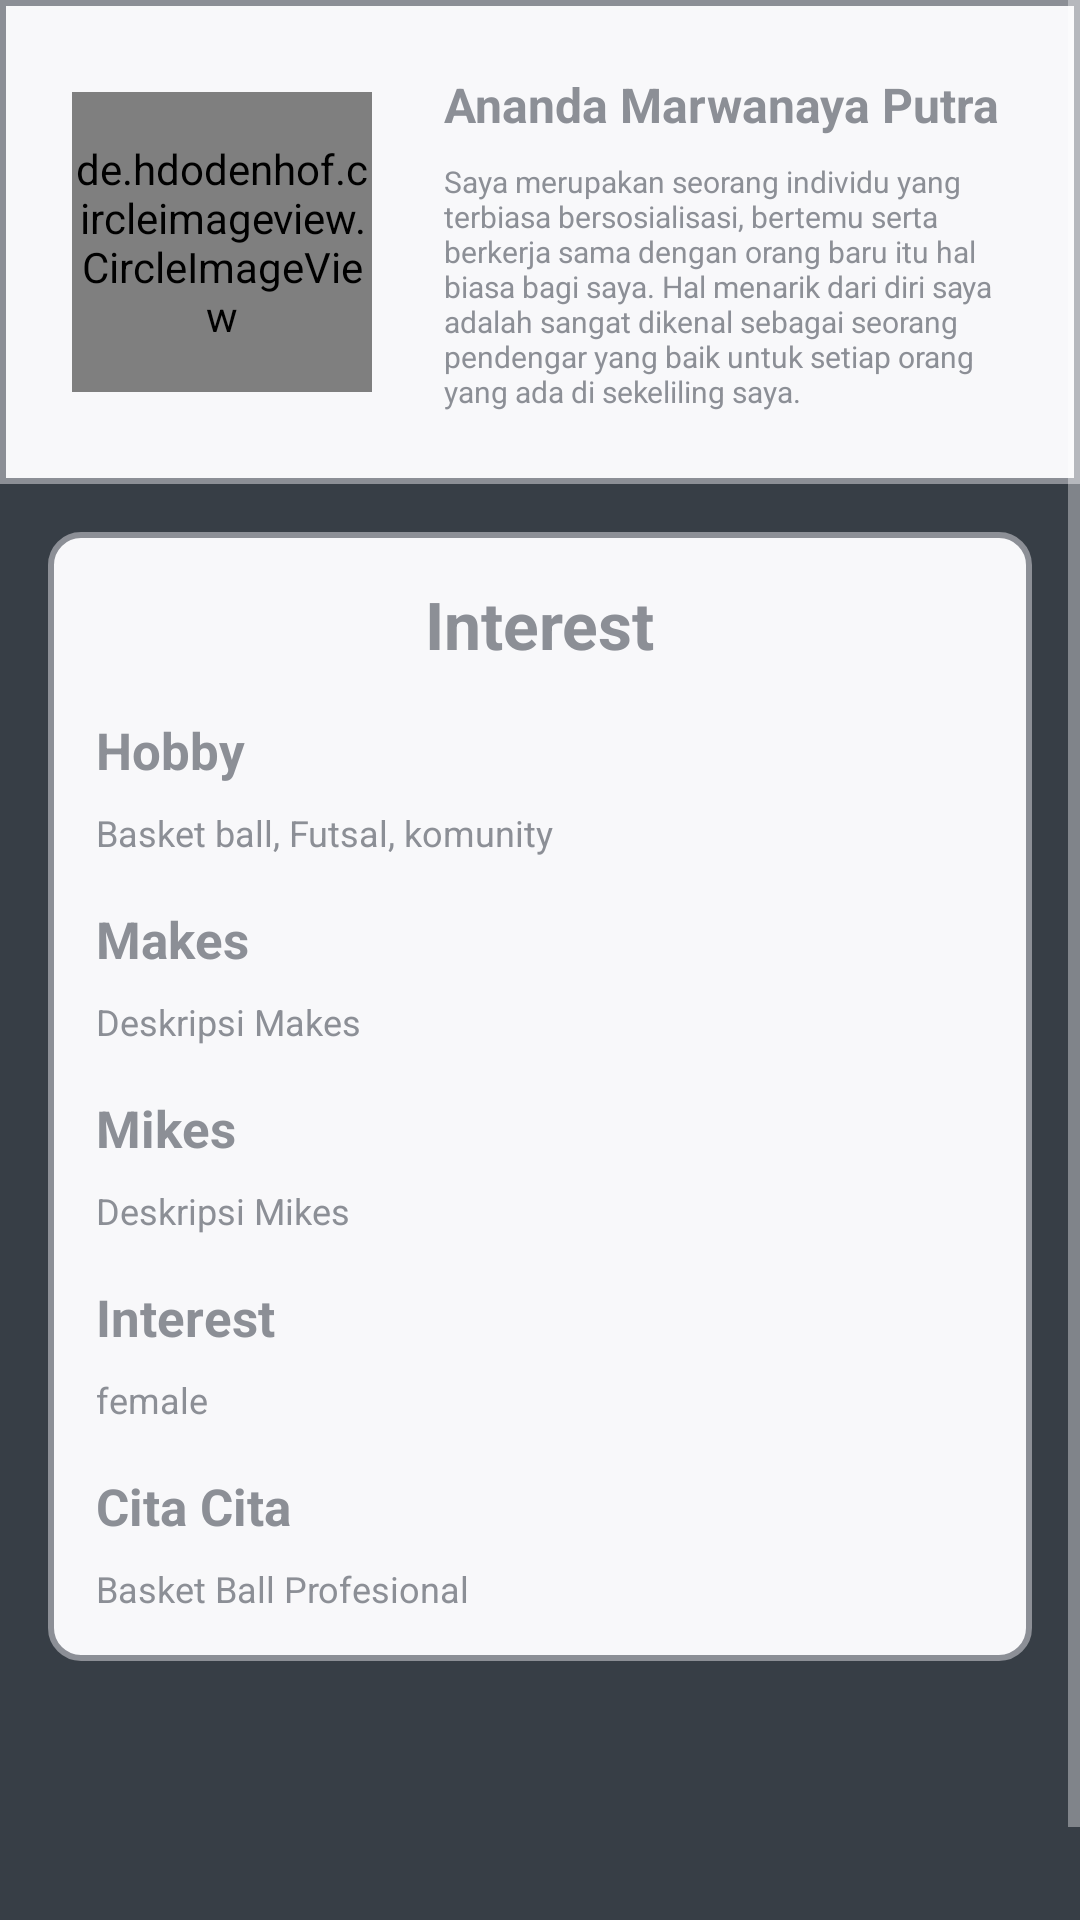

Produce the Android XML layout that renders to this screen, including the resource entries it uses.
<!-- AndroidManifest.xml: application theme AppTheme.NoActionbar -->
<!-- res/layout/fragment_home.xml -->
<?xml version="1.0" encoding="utf-8"?>
<FrameLayout xmlns:android="http://schemas.android.com/apk/res/android"
    xmlns:tools="http://schemas.android.com/tools"
    android:layout_width="match_parent"
    android:layout_height="match_parent"
    android:orientation="vertical"
    android:background="@color/colorPrimaryDark"
    tools:context=".navigation.HomeFragment">
    <ScrollView
        android:layout_width="match_parent"
        android:layout_height="match_parent">
    <LinearLayout
    android:orientation="vertical"
    android:layout_width="match_parent"
    android:layout_height="match_parent">
    <RelativeLayout
        android:background="@drawable/background_profil"
        android:layout_width="match_parent"
        android:layout_height="wrap_content"
        android:padding="24dp"
        >
        <de.hdodenhof.circleimageview.CircleImageView
            android:layout_centerVertical="true"
            android:id="@+id/cv_profil"
            android:src="@drawable/k"
            android:layout_width="100dp"
            android:layout_height="100dp"/>
        <TextView
            android:id="@+id/tv_nama"
            android:text="@string/nama_profil"
            android:textSize="16dp"
            android:textColor="@color/colorPrimary"
            android:textStyle="bold"
            android:layout_toEndOf="@id/cv_profil"
            android:layout_marginLeft="24dp"
            android:layout_toRightOf="@id/cv_profil"
            android:layout_width="match_parent"
            android:layout_height="wrap_content"/>
        <TextView
            android:id="@+id/tv_deskripsi"
            android:text="@string/deskripsi_profil"
            android:textSize="10dp"
            android:textColor="@color/colorPrimary"
            android:layout_toEndOf="@id/cv_profil"
            android:layout_marginLeft="24dp"
            android:layout_toRightOf="@id/cv_profil"
            android:layout_marginTop="8dp"
            android:layout_below="@id/tv_nama"
            android:layout_width="match_parent"
            android:layout_height="wrap_content"/>
    </RelativeLayout>

    <LinearLayout
        android:background="@drawable/background_interest"
        android:layout_marginLeft="16dp"
        android:layout_marginRight="16dp"
        android:layout_marginTop="16dp"
        android:padding="16dp"
        android:orientation="vertical"
        android:layout_width="match_parent"
        android:layout_height="wrap_content">
        <TextView
            android:layout_gravity="center"
            android:textColor="@color/colorPrimary"
            android:text="Interest"
            android:textSize="22dp"
            android:textStyle="bold"
            android:layout_width="wrap_content"
            android:layout_height="wrap_content"/>
        <TextView
            android:layout_marginTop="16dp"
            android:textColor="@color/colorPrimary"
            android:text="Hobby"
            android:textSize="17dp"
            android:textStyle="bold"
            android:layout_width="wrap_content"
            android:layout_height="wrap_content"/>

        <TextView
            android:id="@+id/tv_hobby"
            android:layout_marginTop="8dp"
            android:textColor="@color/colorPrimary"
            android:text="@string/deskripsi_hobby"
            android:textSize="12dp"
            android:layout_width="wrap_content"
            android:layout_height="wrap_content"/>
        <TextView
            android:layout_marginTop="16dp"
            android:textColor="@color/colorPrimary"
            android:text="Makes"
            android:textSize="17dp"
            android:textStyle="bold"
            android:layout_width="wrap_content"
            android:layout_height="wrap_content"/>

        <TextView
            android:id="@+id/tv_makes"
            android:layout_marginTop="8dp"
            android:textColor="@color/colorPrimary"
            android:text="@string/deskripsi_makes"
            android:textSize="12dp"
            android:layout_width="wrap_content"
            android:layout_height="wrap_content"/>
        <TextView
            android:layout_marginTop="16dp"
            android:textColor="@color/colorPrimary"
            android:text="Mikes"
            android:textSize="17dp"
            android:textStyle="bold"
            android:layout_width="wrap_content"
            android:layout_height="wrap_content"/>

        <TextView
            android:id="@+id/tv_mikes"
            android:layout_marginTop="8dp"
            android:textColor="@color/colorPrimary"
            android:text="@string/deskripsi_mikes"
            android:textSize="12dp"
            android:layout_width="wrap_content"
            android:layout_height="wrap_content"/>
        <TextView
            android:layout_marginTop="16dp"
            android:textColor="@color/colorPrimary"
            android:text="Interest"
            android:textSize="17dp"
            android:textStyle="bold"
            android:layout_width="wrap_content"
            android:layout_height="wrap_content"/>

        <TextView
            android:id="@+id/tv_interest"
            android:layout_marginTop="8dp"
            android:textColor="@color/colorPrimary"
            android:text="@string/deskripsi_interest"
            android:textSize="12dp"
            android:layout_width="wrap_content"
            android:layout_height="wrap_content"/>
        <TextView
            android:layout_marginTop="16dp"
            android:textColor="@color/colorPrimary"
            android:text="Cita Cita"
            android:textSize="17dp"
            android:textStyle="bold"
            android:layout_width="wrap_content"
            android:layout_height="wrap_content"/>

        <TextView
            android:id="@+id/tv_cita_cita"
            android:layout_marginTop="8dp"
            android:textColor="@color/colorPrimary"
            android:text="@string/deskripsi_cita_cita"
            android:textSize="12dp"
            android:layout_width="wrap_content"
            android:layout_height="wrap_content"/>
    </LinearLayout>
        <TextView
            android:layout_gravity="center"
            android:layout_marginTop="50dp"
            android:layout_marginBottom="50dp"
            android:layout_width="wrap_content"
            android:layout_height="wrap_content"/>

</LinearLayout>
</ScrollView>
</FrameLayout>
<!-- resources referenced by this layout -->
<resources>
  <color name="colorPrimary">#8C8F96</color>
  <color name="colorPrimaryDark">#373E46</color>
  <!-- drawable background_interest (drawable) -->
  <?xml version="1.0" encoding="utf-8"?>
  <shape xmlns:android="http://schemas.android.com/apk/res/android">
      <corners android:radius="10dp"/>
      <solid android:color="@color/colorPrimaryWhite"/>
      <stroke android:color="@color/colorPrimary" android:width="2dp"/>
  </shape>
  <!-- drawable background_profil (drawable) -->
  <?xml version="1.0" encoding="utf-8"?>
  <shape xmlns:android="http://schemas.android.com/apk/res/android">
      <solid android:color="@color/colorPrimaryWhite"/>
      <stroke android:color="@color/colorPrimary" android:width="2dp"/>
  </shape>
  <string name="deskripsi_cita_cita">Basket Ball Profesional</string>
  <string name="deskripsi_hobby">Basket ball, Futsal, komunity</string>
  <string name="deskripsi_interest">female</string>
  <string name="deskripsi_makes">Deskripsi Makes</string>
  <string name="deskripsi_mikes">Deskripsi Mikes</string>
  <string name="deskripsi_profil">Saya merupakan seorang individu yang terbiasa bersosialisasi, bertemu serta berkerja sama dengan orang baru itu hal biasa bagi saya. Hal menarik dari diri saya adalah sangat dikenal sebagai seorang pendengar yang baik untuk setiap orang yang ada di sekeliling saya.</string>
  <string name="nama_profil">Ananda Marwanaya Putra</string>
  <style name="AppTheme.NoActionbar" parent="Theme.AppCompat.NoActionBar">
  
  
      </style>
  <color name="colorPrimaryWhite">#F8F8FA</color>
</resources>
